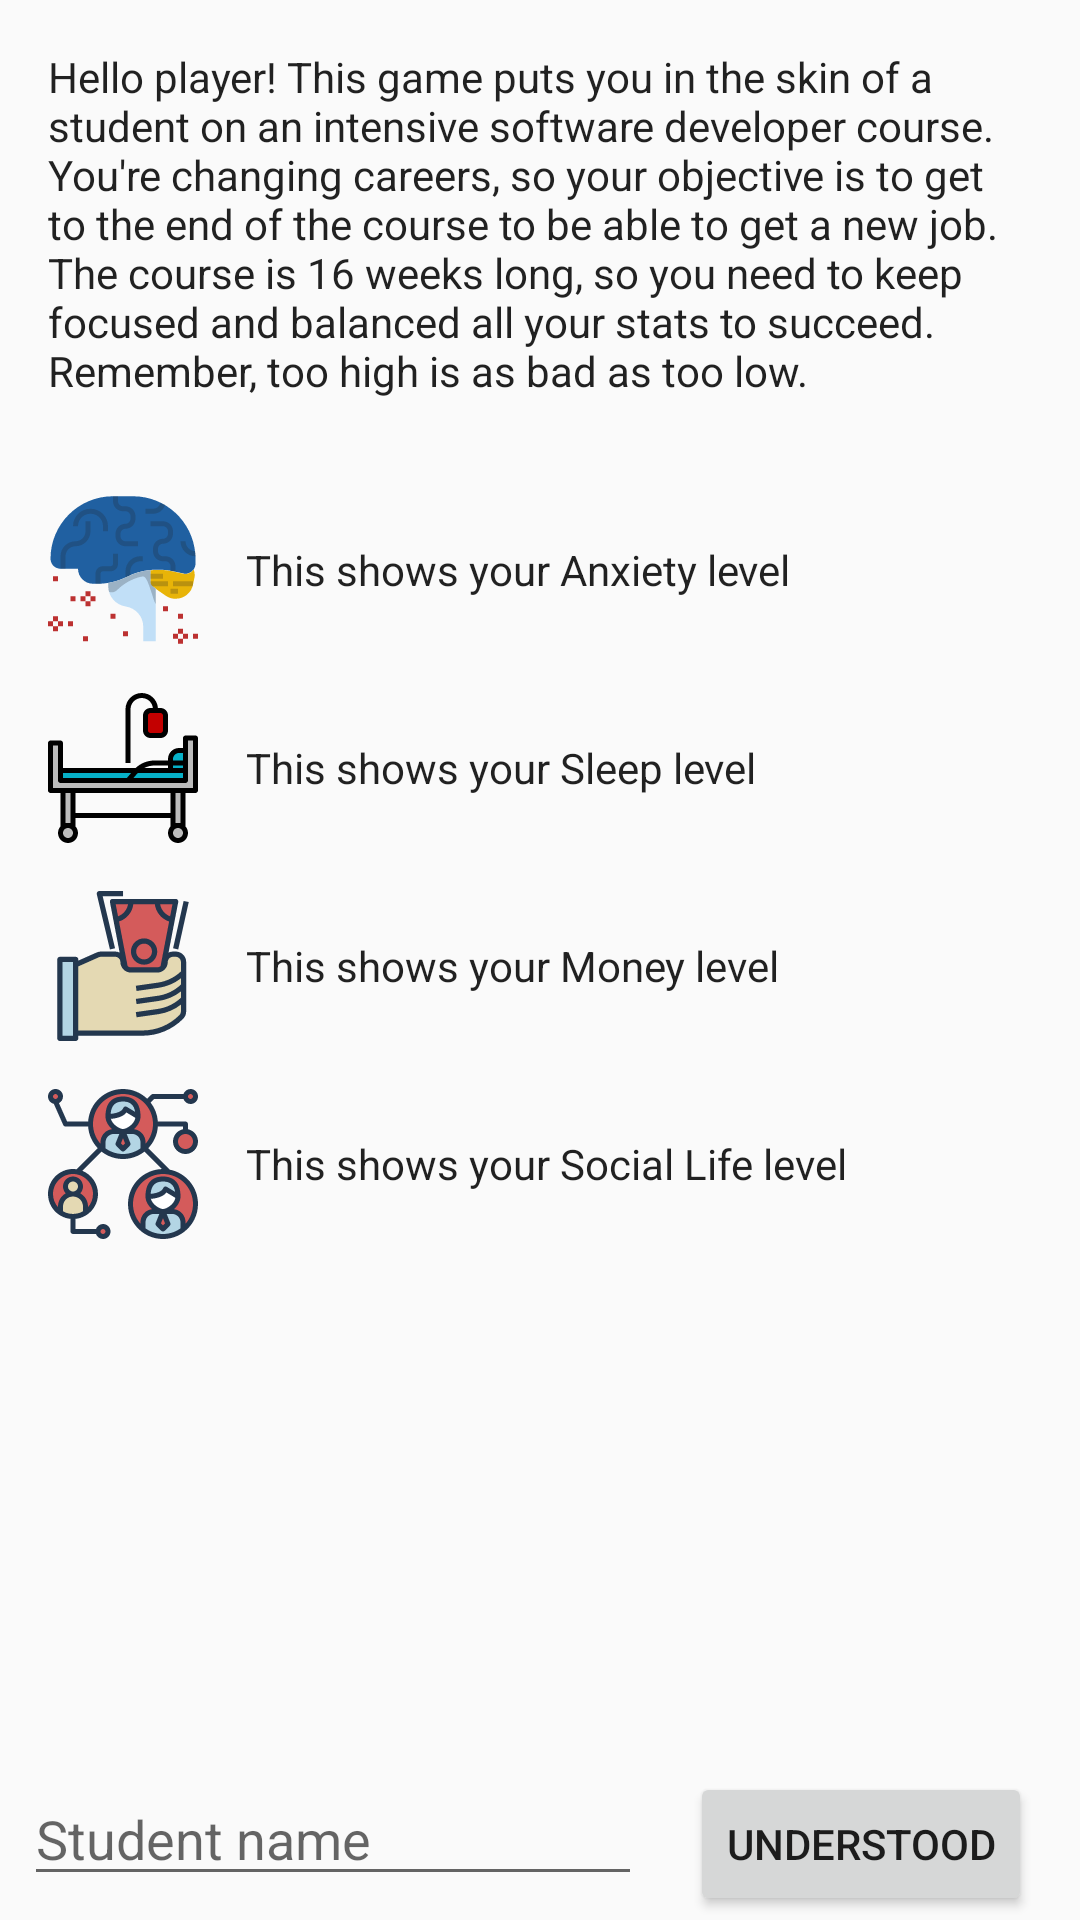

Layout XML and referenced resources for this Android screen:
<!-- AndroidManifest.xml: application theme AppTheme -->
<!-- res/layout/activity_tutorial.xml -->
<?xml version="1.0" encoding="utf-8"?>
<android.support.constraint.ConstraintLayout xmlns:android="http://schemas.android.com/apk/res/android"
    xmlns:app="http://schemas.android.com/apk/res-auto"
    xmlns:tools="http://schemas.android.com/tools"
    android:layout_width="match_parent"
    android:layout_height="match_parent"
    tools:context=".activities.TutorialActivity">

    <TextView
        android:id="@+id/tutorialTextViewId"
        android:layout_width="0dp"
        android:layout_height="wrap_content"
        android:layout_marginEnd="16dp"
        android:layout_marginLeft="16dp"
        android:layout_marginRight="16dp"
        android:layout_marginStart="16dp"
        android:layout_marginTop="16dp"
        android:text="@string/tutorial_explanation"
        android:textAppearance="@style/TextAppearance.AppCompat.Body1"
        app:layout_constraintEnd_toEndOf="parent"
        app:layout_constraintStart_toStartOf="parent"
        app:layout_constraintTop_toTopOf="parent" />

    <TextView
        android:id="@+id/anxietyExplanationTextViewId"
        android:layout_width="0dp"
        android:layout_height="50dp"
        android:layout_marginLeft="16dp"
        android:layout_marginStart="16dp"
        android:layout_marginTop="32dp"
        android:gravity="center_vertical"
        android:text="@string/anxiety_explanation"
        android:textAppearance="@style/TextAppearance.AppCompat.Body1"
        app:layout_constraintStart_toEndOf="@+id/anxietyImageViewId"
        app:layout_constraintTop_toBottomOf="@+id/tutorialTextViewId" />

    <TextView
        android:id="@+id/moneyExplanationTextViewId2"
        android:layout_width="0dp"
        android:layout_height="50dp"
        android:layout_marginLeft="16dp"
        android:layout_marginStart="16dp"
        android:layout_marginTop="16dp"
        android:gravity="center_vertical"
        android:text="@string/money_explanation"
        android:textAppearance="@style/TextAppearance.AppCompat.Body1"
        app:layout_constraintStart_toEndOf="@+id/moneyImageViewId"
        app:layout_constraintTop_toBottomOf="@+id/sleepExplanationTextViewId" />

    <TextView
        android:id="@+id/sleepExplanationTextViewId"
        android:layout_width="0dp"
        android:layout_height="50dp"
        android:layout_marginLeft="16dp"
        android:layout_marginStart="16dp"
        android:layout_marginTop="16dp"
        android:gravity="center_vertical"
        android:text="@string/sleep_explanation"
        android:textAppearance="@style/TextAppearance.AppCompat.Body1"
        app:layout_constraintStart_toEndOf="@+id/sleepImageViewId"
        app:layout_constraintTop_toBottomOf="@+id/anxietyExplanationTextViewId" />

    <TextView
        android:id="@+id/socialExplanationTextViewId2"
        android:layout_width="0dp"
        android:layout_height="50dp"
        android:layout_marginLeft="16dp"
        android:layout_marginStart="16dp"
        android:layout_marginTop="16dp"
        android:gravity="center_vertical"
        android:text="@string/social_life_explanation"
        android:textAppearance="@style/TextAppearance.AppCompat.Body1"
        app:layout_constraintStart_toEndOf="@+id/socialLifeImageViewId"
        app:layout_constraintTop_toBottomOf="@+id/moneyExplanationTextViewId2" />

    <ImageView
        android:id="@+id/anxietyImageViewId"
        android:layout_width="50dp"
        android:layout_height="50dp"
        android:layout_marginLeft="16dp"
        android:layout_marginStart="16dp"
        android:layout_marginTop="32dp"
        app:layout_constraintStart_toStartOf="parent"
        app:layout_constraintTop_toBottomOf="@+id/tutorialTextViewId"
        app:srcCompat="@drawable/ic_anxiety" />

    <ImageView
        android:id="@+id/sleepImageViewId"
        android:layout_width="50dp"
        android:layout_height="50dp"
        android:layout_marginLeft="16dp"
        android:layout_marginStart="16dp"
        android:layout_marginTop="16dp"
        app:layout_constraintStart_toStartOf="parent"
        app:layout_constraintTop_toBottomOf="@+id/anxietyImageViewId"
        app:srcCompat="@drawable/ic_sleep" />

    <ImageView
        android:id="@+id/moneyImageViewId"
        android:layout_width="50dp"
        android:layout_height="50dp"
        android:layout_marginLeft="16dp"
        android:layout_marginStart="16dp"
        android:layout_marginTop="16dp"
        app:layout_constraintStart_toStartOf="parent"
        app:layout_constraintTop_toBottomOf="@+id/sleepImageViewId"
        app:srcCompat="@drawable/ic_money" />

    <ImageView
        android:id="@+id/socialLifeImageViewId"
        android:layout_width="50dp"
        android:layout_height="50dp"
        android:layout_marginLeft="16dp"
        android:layout_marginStart="16dp"
        android:layout_marginTop="16dp"
        app:layout_constraintStart_toStartOf="parent"
        app:layout_constraintTop_toBottomOf="@+id/moneyImageViewId"
        app:srcCompat="@drawable/ic_social_life" />

    <EditText
        android:id="@+id/newPlayerNameEditTextId"
        android:layout_width="0dp"
        android:layout_height="wrap_content"
        android:layout_marginBottom="8dp"
        android:layout_marginEnd="16dp"
        android:layout_marginLeft="8dp"
        android:layout_marginRight="16dp"
        android:layout_marginStart="8dp"
        android:ems="10"
        android:hint="@string/new_player_short"
        android:inputType="textPersonName"
        app:layout_constraintBottom_toBottomOf="parent"
        app:layout_constraintEnd_toStartOf="@+id/tutorialButtonId"
        app:layout_constraintStart_toStartOf="parent" />

    <Button
        android:id="@+id/tutorialButtonId"
        android:layout_width="0dp"
        android:layout_height="wrap_content"
        android:layout_marginEnd="16dp"
        android:layout_marginRight="16dp"
        android:onClick="onUnderstoodButtonClicked"
        android:text="@string/tutorial_button"
        app:layout_constraintBaseline_toBaselineOf="@+id/newPlayerNameEditTextId"
        app:layout_constraintEnd_toEndOf="parent" />

</android.support.constraint.ConstraintLayout>
<!-- resources referenced by this layout -->
<resources>
  <!-- drawable ic_anxiety: vector/xml drawable (drawable, 6450 chars, omitted) -->
  <!-- drawable ic_money: vector/xml drawable (drawable, 7232 chars, omitted) -->
  <!-- drawable ic_sleep: vector/xml drawable (drawable, 3197 chars, omitted) -->
  <!-- drawable ic_social_life: vector/xml drawable (drawable, 35196 chars, omitted) -->
  <string name="anxiety_explanation">This shows your Anxiety level</string>
  <string name="money_explanation">This shows your Money level</string>
  <string name="new_player_short">Student name</string>
  <string name="sleep_explanation">This shows your Sleep level</string>
  <string name="social_life_explanation">This shows your Social Life level</string>
  <string name="tutorial_button">Understood</string>
  <string name="tutorial_explanation" translatable="false">Hello player! This game puts you in the skin of a student on an intensive software developer course. You\'re changing careers, so your objective is to get to the end of the course to be able to get a new job. The course is 16 weeks long, so you need to keep focused and balanced all your stats to succeed. Remember, too high is as bad as too low.</string>
  <style name="AppTheme" parent="Theme.AppCompat.Light.DarkActionBar">
          
          <item name="colorPrimary">@color/colorPrimary</item>
          <item name="colorPrimaryDark">@color/colorPrimaryDark</item>
          <item name="colorAccent">@color/colorAccent</item>
      </style>
  <color name="colorPrimary">#292929</color>
  <color name="colorPrimaryDark">#212121</color>
  <color name="colorAccent">#303F9F</color>
</resources>
